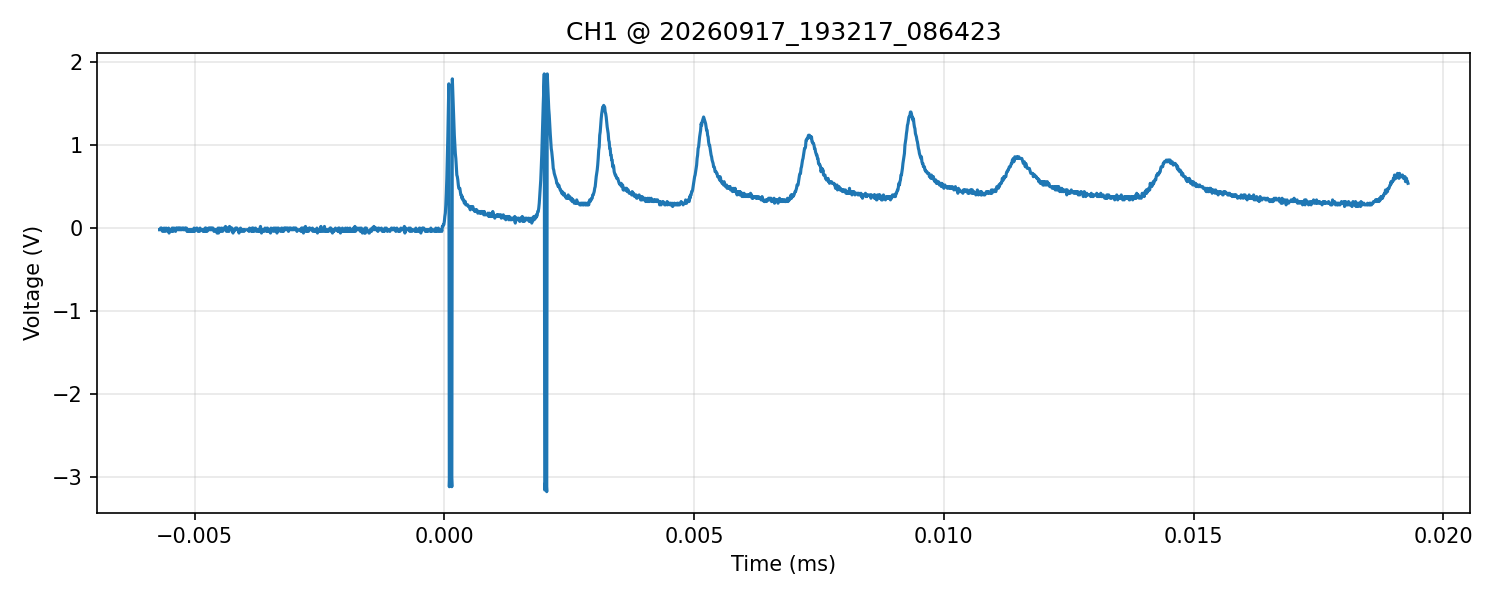

The file beside this chart, header and first rows:
time_s, voltage_V
-5.699999999999999636e-06, -2.000000000000000042e-02
-5.689999999999999732e-06, -2.000000000000000042e-02
-5.679999999999999828e-06, 0.000000000000000000e+00
-5.669999999999999923e-06, -2.000000000000000042e-02
-5.660000000000000019e-06, 0.000000000000000000e+00
-5.649999999999999268e-06, -2.000000000000000042e-02
-5.639999999999999364e-06, -4.000000000000000083e-02
-5.629999999999999459e-06, -2.000000000000000042e-02
-5.619999999999999555e-06, -2.000000000000000042e-02
-5.609999999999999651e-06, 0.000000000000000000e+00
-5.599999999999999747e-06, -4.000000000000000083e-02
-5.589999999999999842e-06, -4.000000000000000083e-02
-5.579999999999999938e-06, -2.000000000000000042e-02
-5.570000000000000034e-06, 0.000000000000000000e+00
-5.559999999999999283e-06, -2.000000000000000042e-02
-5.549999999999999378e-06, -2.000000000000000042e-02
-5.539999999999999474e-06, -4.000000000000000083e-02
-5.529999999999999570e-06, -2.000000000000000042e-02
-5.519999999999999666e-06, 0.000000000000000000e+00
-5.509999999999999761e-06, -5.999999999999999778e-02
-5.499999999999999857e-06, -4.000000000000000083e-02
-5.489999999999999953e-06, -2.000000000000000042e-02
-5.480000000000000048e-06, -2.000000000000000042e-02
-5.469999999999999297e-06, -2.000000000000000042e-02
-5.459999999999999393e-06, -4.000000000000000083e-02
-5.449999999999999489e-06, 0.000000000000000000e+00
-5.439999999999999584e-06, 0.000000000000000000e+00
-5.429999999999999680e-06, -4.000000000000000083e-02
-5.419999999999999776e-06, -2.000000000000000042e-02
-5.409999999999999872e-06, 0.000000000000000000e+00
-5.399999999999999967e-06, -2.000000000000000042e-02
-5.389999999999999216e-06, -2.000000000000000042e-02
-5.379999999999999312e-06, -4.000000000000000083e-02
-5.369999999999999408e-06, 0.000000000000000000e+00
-5.359999999999999503e-06, -2.000000000000000042e-02
-5.349999999999999599e-06, 0.000000000000000000e+00
-5.339999999999999695e-06, 0.000000000000000000e+00
-5.329999999999999791e-06, -2.000000000000000042e-02
-5.319999999999999886e-06, 0.000000000000000000e+00
-5.309999999999999982e-06, -2.000000000000000042e-02
-5.300000000000000078e-06, 0.000000000000000000e+00
-5.289999999999999327e-06, -2.000000000000000042e-02
-5.279999999999999422e-06, 0.000000000000000000e+00
-5.269999999999999518e-06, -2.000000000000000042e-02
-5.259999999999999614e-06, -2.000000000000000042e-02
-5.249999999999999709e-06, 0.000000000000000000e+00
-5.239999999999999805e-06, 0.000000000000000000e+00
-5.229999999999999901e-06, -2.000000000000000042e-02
-5.219999999999999150e-06, 0.000000000000000000e+00
-5.209999999999999245e-06, -2.000000000000000042e-02
-5.199999999999999341e-06, -2.000000000000000042e-02
-5.189999999999999437e-06, 0.000000000000000000e+00
-5.179999999999999533e-06, -2.000000000000000042e-02
-5.169999999999999628e-06, 0.000000000000000000e+00
-5.159999999999999724e-06, 0.000000000000000000e+00
-5.149999999999999820e-06, -4.000000000000000083e-02
-5.139999999999999916e-06, -2.000000000000000042e-02
-5.130000000000000011e-06, -4.000000000000000083e-02
-5.119999999999999260e-06, -2.000000000000000042e-02
-5.109999999999999356e-06, -4.000000000000000083e-02
... 2,440 more rows
